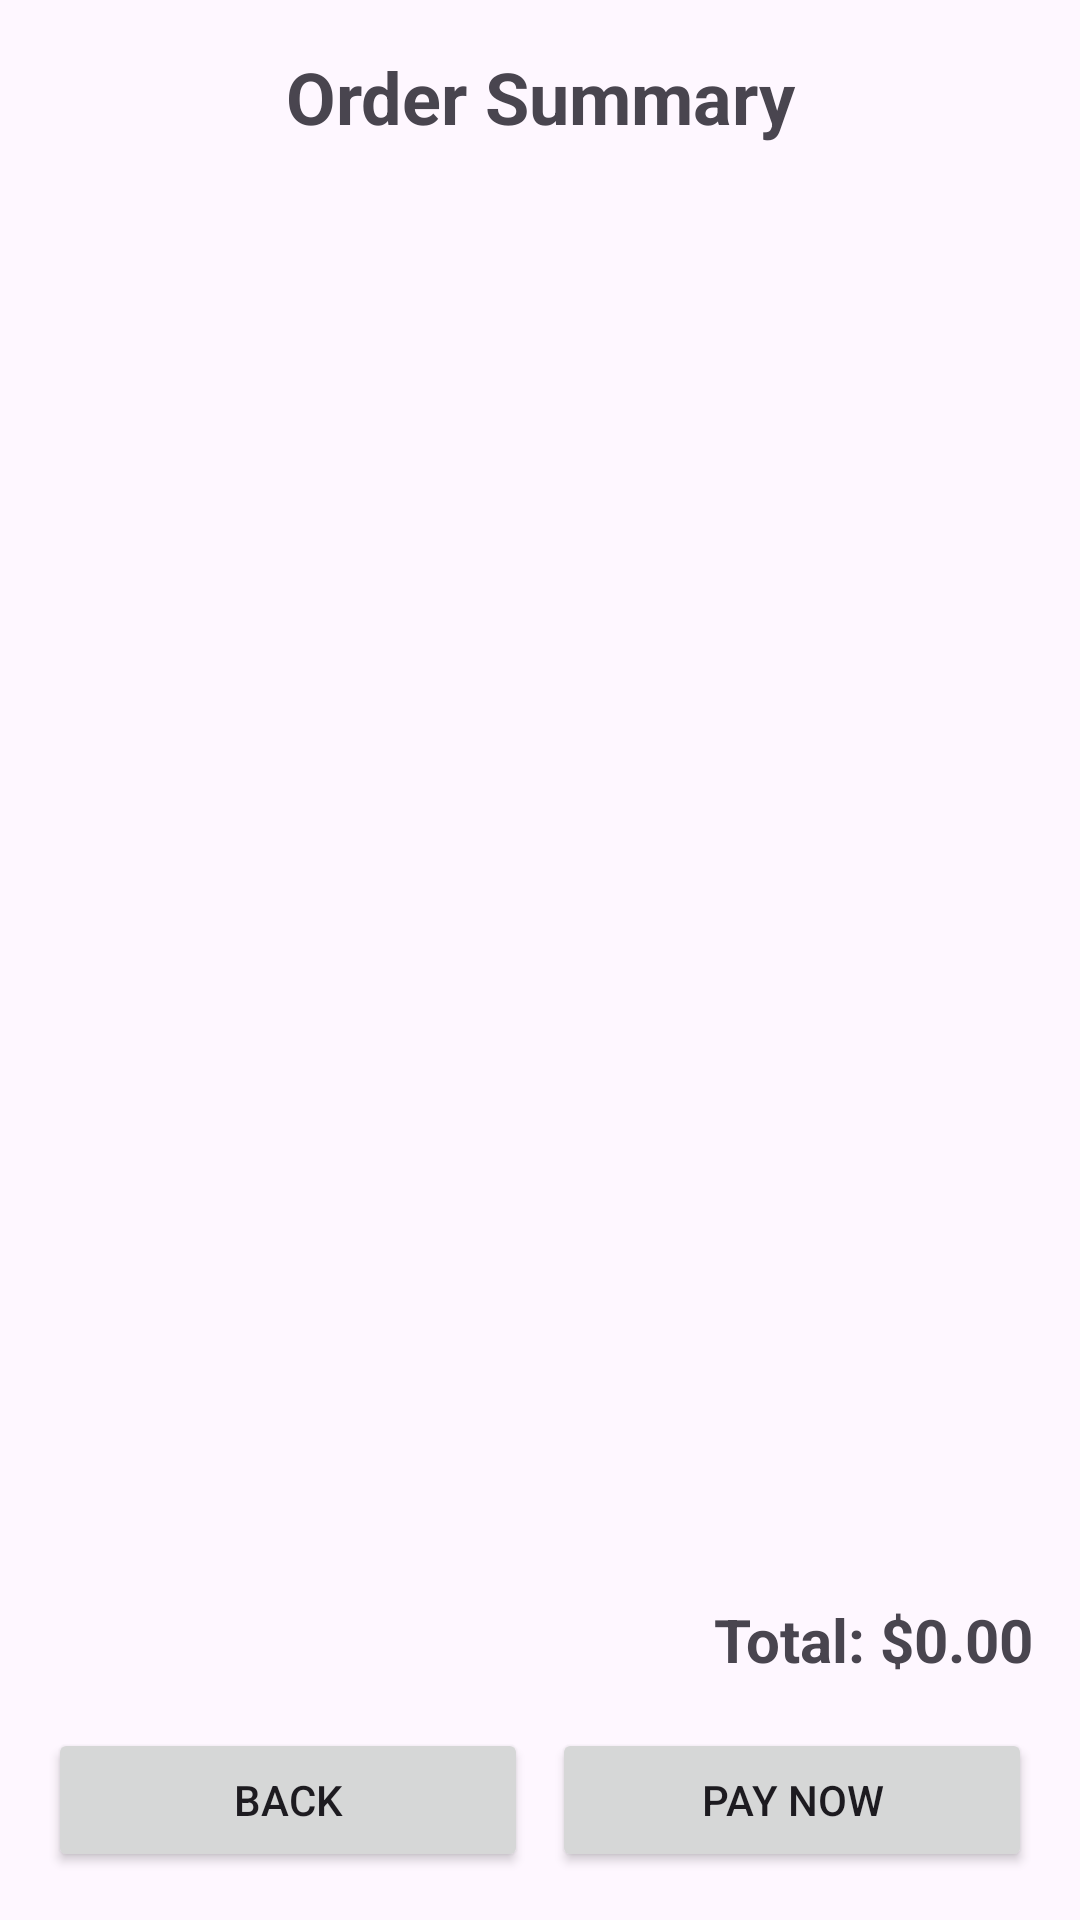

Reconstruct the res/layout file that produces this screen, plus the resources it refers to.
<!-- AndroidManifest.xml: application theme Theme.Btn_nhom2 -->
<!-- res/layout/activity_order_summary.xml -->
<?xml version="1.0" encoding="utf-8"?>

<LinearLayout xmlns:android="http://schemas.android.com/apk/res/android"
    android:layout_width="match_parent"
    android:layout_height="match_parent"
    android:orientation="vertical"
    android:padding="16dp">

    <TextView
        android:layout_width="match_parent"
        android:layout_height="wrap_content"
        android:text="Order Summary"
        android:textSize="24sp"
        android:textStyle="bold"
        android:gravity="center"
        android:layout_marginBottom="16dp"/>

    <androidx.recyclerview.widget.RecyclerView
        android:id="@+id/rvOrderDetails"
        android:layout_width="match_parent"
        android:layout_height="0dp"
        android:layout_weight="1" />

    <TextView
        android:id="@+id/tvTotalAmount"
        android:layout_width="match_parent"
        android:layout_height="wrap_content"
        android:textSize="20sp"
        android:textStyle="bold"
        android:gravity="end"
        android:text="Total: $0.00"
        android:layout_marginTop="16dp"
        android:layout_marginBottom="16dp"/>

    <LinearLayout
        android:layout_width="match_parent"
        android:layout_height="wrap_content"
        android:orientation="horizontal">

        <Button
            android:id="@+id/btnBackFromCart"
            android:layout_width="0dp"
            android:layout_height="wrap_content"
            android:layout_weight="1"
            android:text="Back"
            android:layout_marginEnd="8dp"/>

        <Button
            android:id="@+id/btnPay"
            android:layout_width="0dp"
            android:layout_height="wrap_content"
            android:layout_weight="1"
            android:text="Pay Now" />
    </LinearLayout>

</LinearLayout>
<!-- resources referenced by this layout -->
<resources>
  <style name="Theme.Btn_nhom2" parent="Base.Theme.Btn_nhom2" />
  <style name="Base.Theme.Btn_nhom2" parent="Theme.Material3.DayNight.NoActionBar">
          
          
      </style>
</resources>
